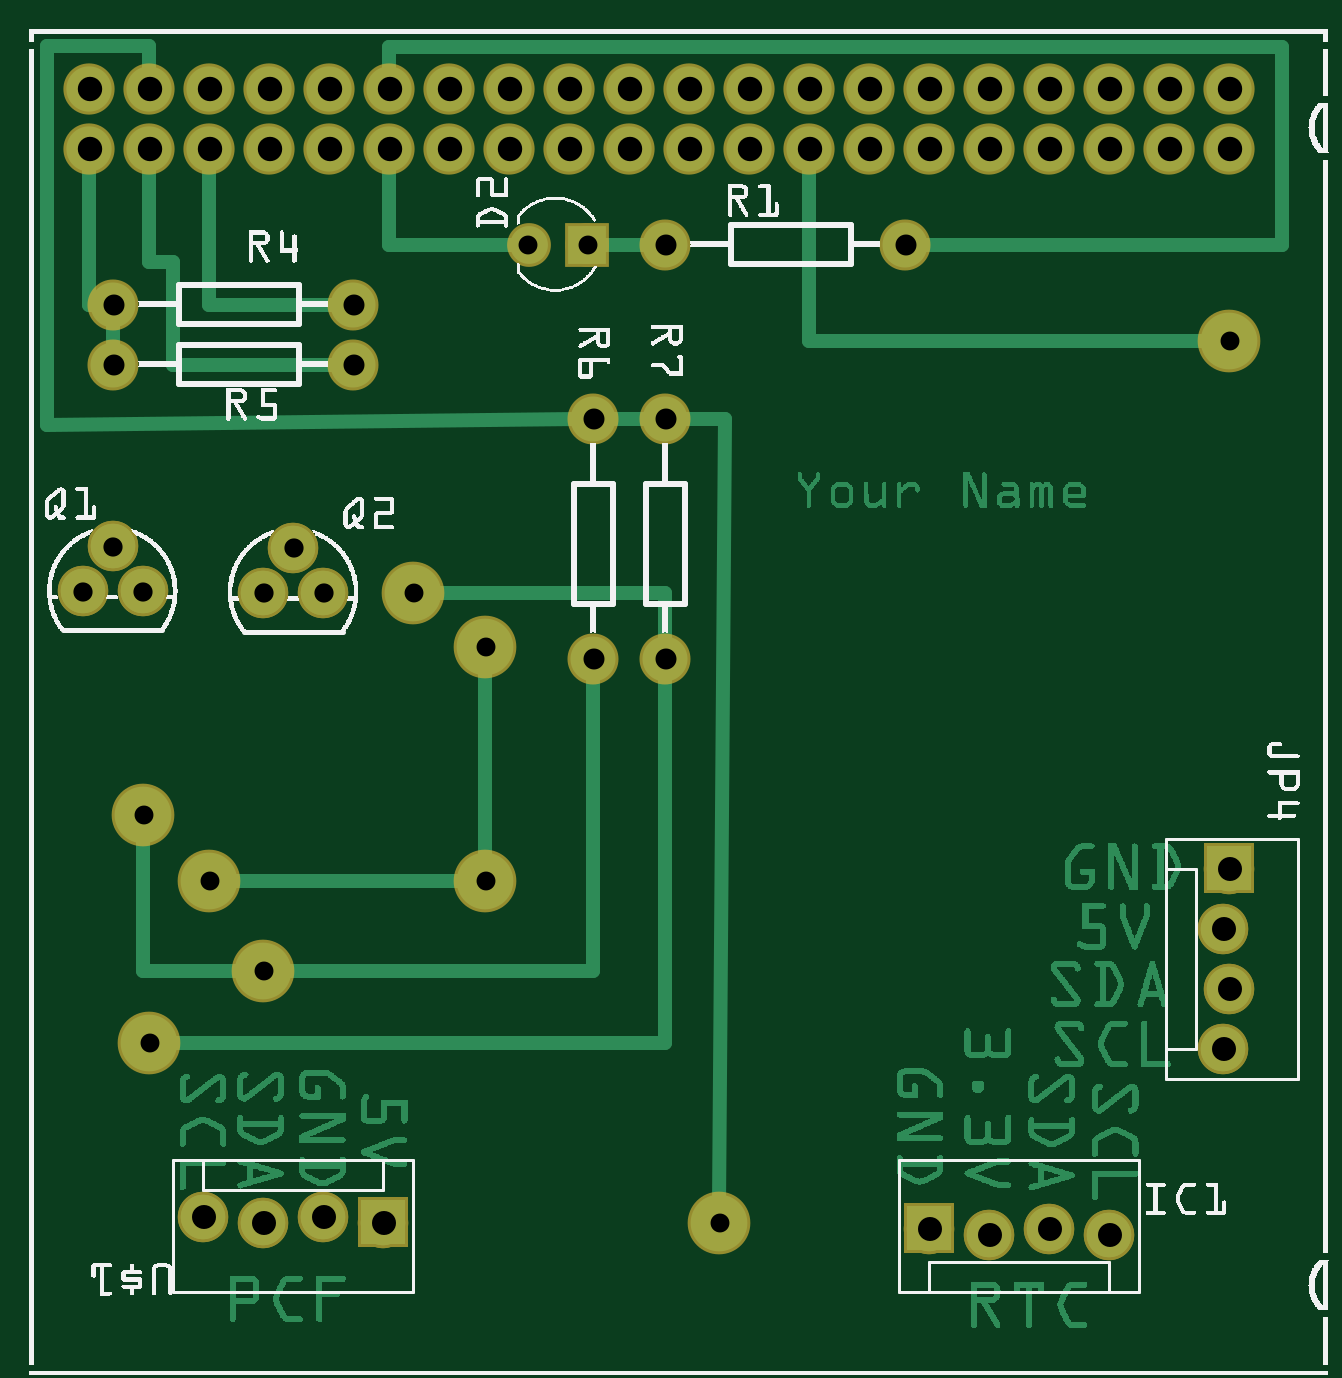
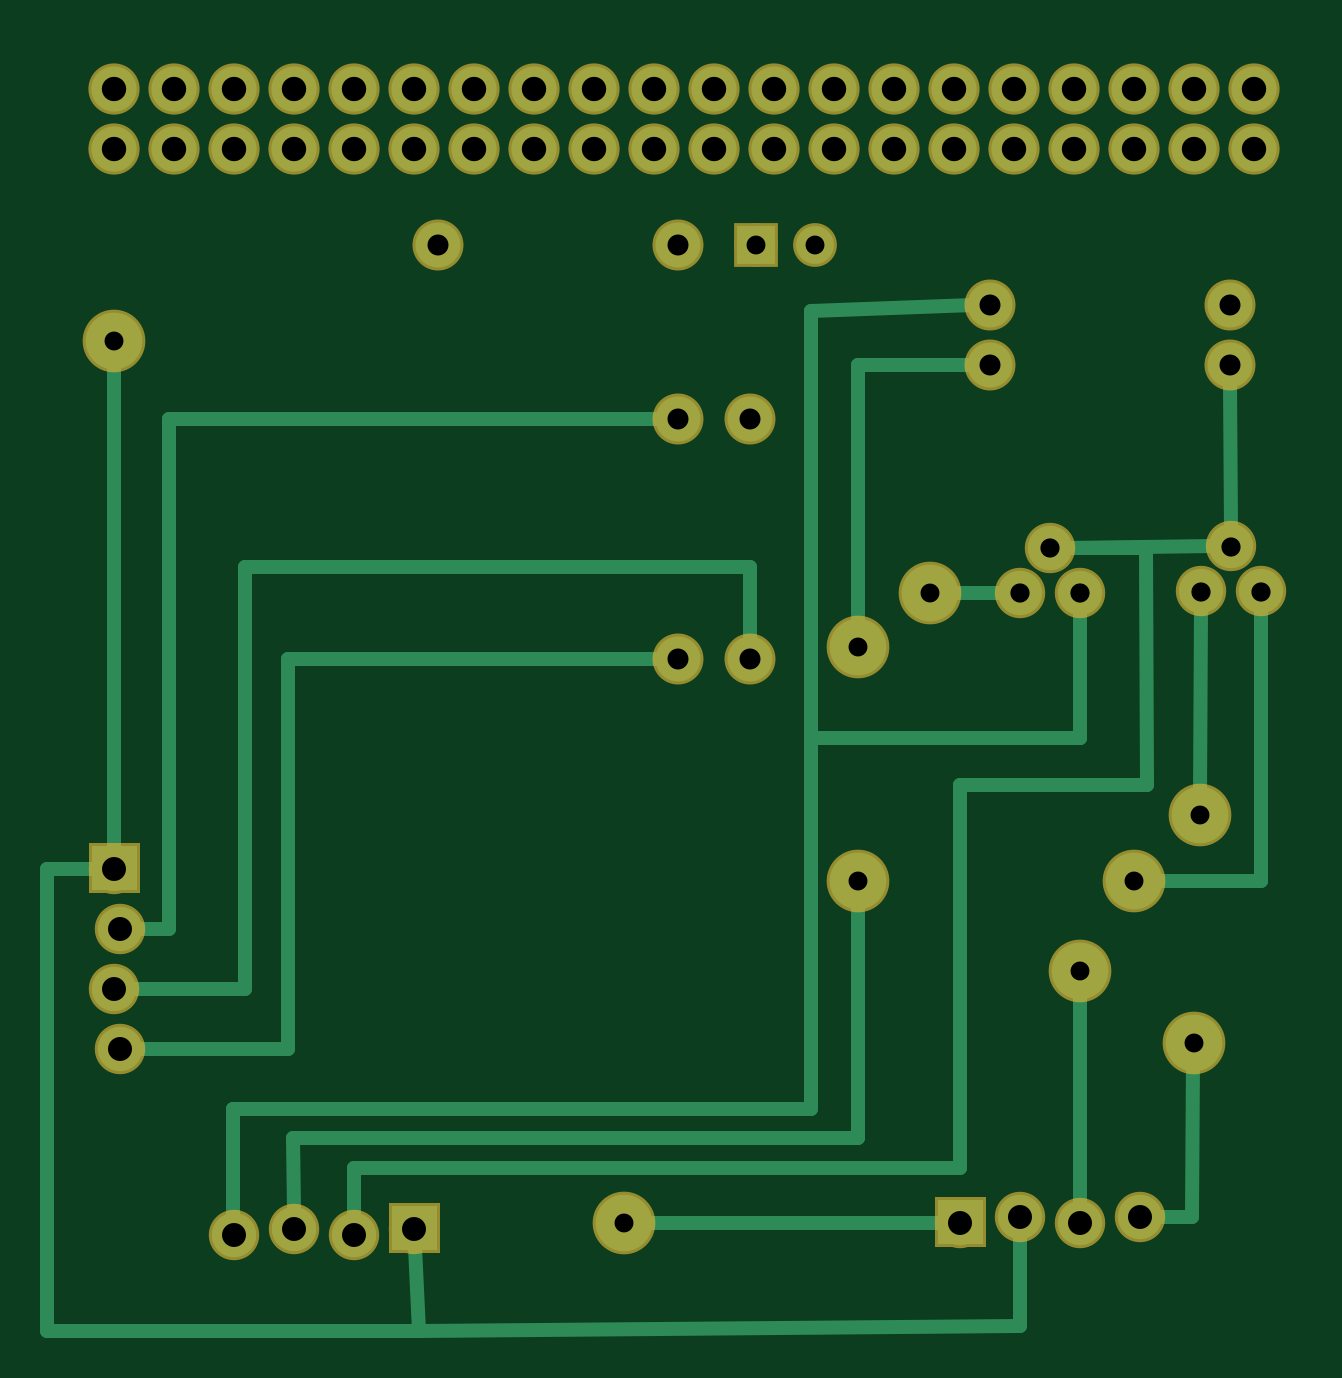
Circuit board: 6 layer files. Board 52.9 x 54.4 mm.
- bottom_copper: StudentSenseHatV04_copperBottom.gbl (12470 bytes)
- top_copper: StudentSenseHatV04_copperTop.gtl (138202 bytes)
- drill: StudentSenseHatV04_drill.txt (1388 bytes)
- bottom_mask: StudentSenseHatV04_maskBottom.gbs (10919 bytes)
- top_mask: StudentSenseHatV04_maskTop.gts (11166 bytes)
- top_silk: StudentSenseHatV04_silkTop.gto (200987 bytes)

=== bottom_copper: StudentSenseHatV04_copperBottom.gbl (12470 bytes, source omitted) ===
=== top_copper: StudentSenseHatV04_copperTop.gtl (138202 bytes, source omitted) ===
=== drill: StudentSenseHatV04_drill.txt ===
; NON-PLATED HOLES START AT T1
; THROUGH (PLATED) HOLES START AT T100
M48
INCH
T100C0.031496
T101C0.035000
T102C0.031497
T103C0.032000
T104C0.040639
T105C0.040000
%
T100
X007602Y008251
X002002Y005551
X003002Y008251
X006402Y013051
X020002Y017251
X007602Y012151
X001902Y009351
X011502Y002551
X003902Y006751
T101
X010602Y015951
X009402Y015951
X001402Y016851
X010602Y018851
X009402Y011951
X010602Y011951
X001402Y017851
X014602Y018851
X005402Y017851
X005402Y016851
T102
X009302Y018851
X008317Y018851
T103
X001387Y013816
X000887Y013066
X003902Y013051
X004902Y013051
X001887Y013066
X004402Y013801
T104
X019002Y020451
X009002Y020451
X007002Y020451
X006002Y021451
X010002Y021451
X016002Y020451
X017002Y021451
X015002Y020451
X002002Y021451
X003002Y020451
X001002Y021451
X006002Y020451
X014002Y021451
X019002Y021451
X007002Y021451
X012002Y020451
X013002Y020451
X020002Y020451
X012002Y021451
X011002Y021451
X004002Y020451
X003002Y021451
X005002Y020451
X001002Y020451
X018002Y021451
X008002Y020451
X015002Y021451
X004002Y021451
X017002Y020451
X011002Y020451
X010002Y020451
X014002Y020451
X020002Y021451
X009002Y021451
X005002Y021451
X008002Y021451
X013002Y021451
X002002Y020451
X018002Y020451
X016002Y021451
T105
X019902Y005451
X019902Y007451
X015004Y002451
X005902Y002551
X020002Y008451
X016004Y002351
X020002Y006451
X018004Y002351
X002902Y002651
X004902Y002651
X003902Y002551
X017004Y002451
T00
M30

=== bottom_mask: StudentSenseHatV04_maskBottom.gbs (10919 bytes, source omitted) ===
=== top_mask: StudentSenseHatV04_maskTop.gts (11166 bytes, source omitted) ===
=== top_silk: StudentSenseHatV04_silkTop.gto (200987 bytes, source omitted) ===
